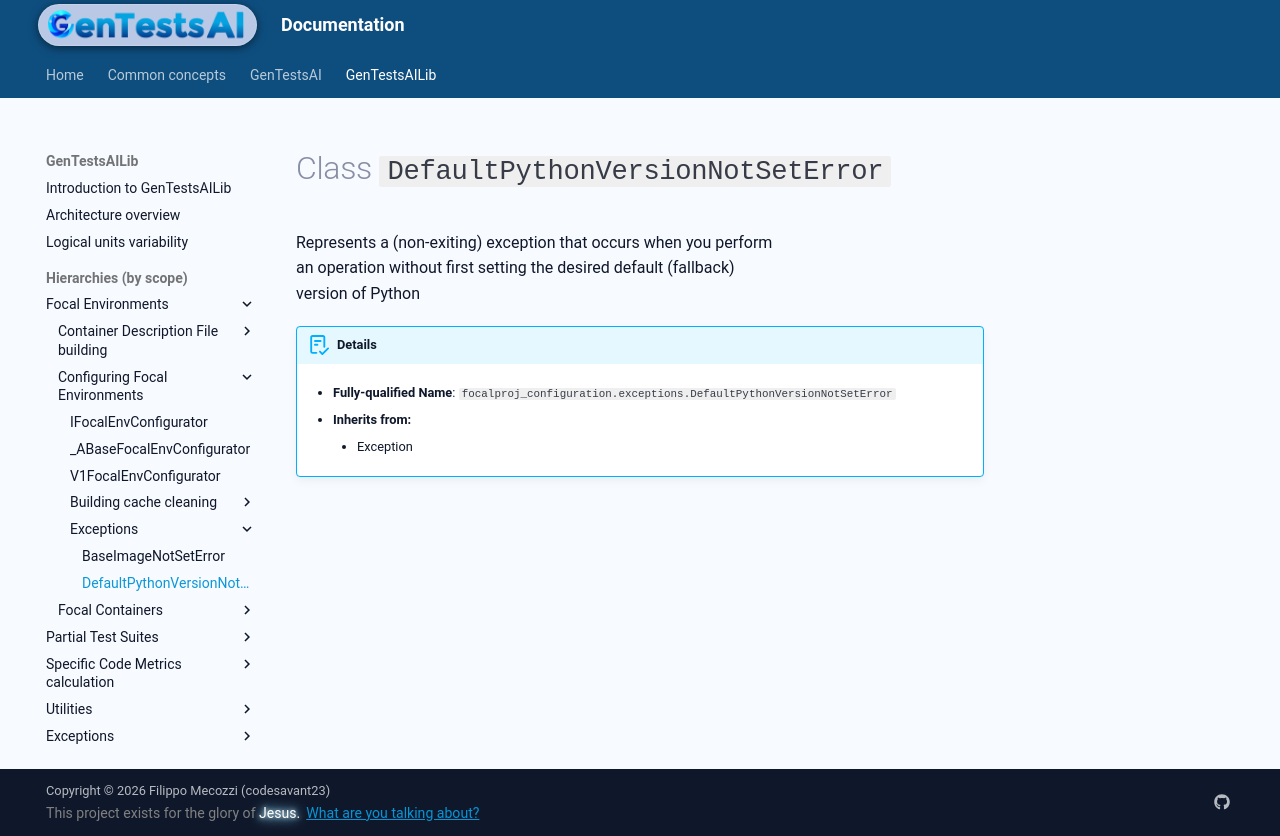

repository: codesavant23/gentestsai · page: hiers/gtsai_lib/classes/DefaultPythonVersionNotSetError/index.html · generator: mkdocs

# Class `DefaultPythonVersionNotSetError`
Represents a (non-exiting) exception that occurs when you perform
an operation without first setting the desired default (fallback)
version of Python


!!! abstract "Details"
	- **Fully-qualified Name**: `focalproj_configuration.exceptions.DefaultPythonVersionNotSetError`
	
    - **Inherits from:**
		
		- Exception
		
	
	
